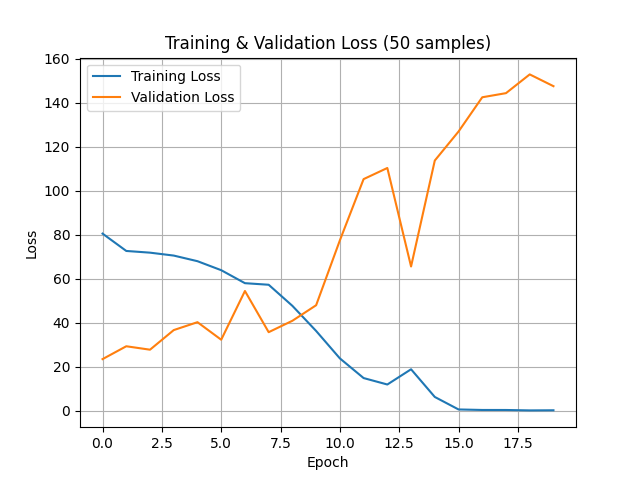

Values plotted in this chart, from the file beside it:
epoch, training_loss, validation_loss
0, 80.51, 23.45
1, 72.62, 29.3
2, 71.85, 27.74
3, 70.52, 36.65
4, 67.97, 40.24
5, 63.88, 32.27
6, 57.98, 54.42
7, 57.26, 35.7
8, 47.67, 40.89
9, 36.25, 47.95
10, 23.79, 77.43
11, 14.84, 105.3
12, 11.91, 110.3
13, 18.84, 65.56
14, 6.249, 113.7
15, 0.5719, 126.9
16, 0.3363, 142.5
17, 0.3286, 144.4
18, 0.14, 152.9
19, 0.197, 147.5
